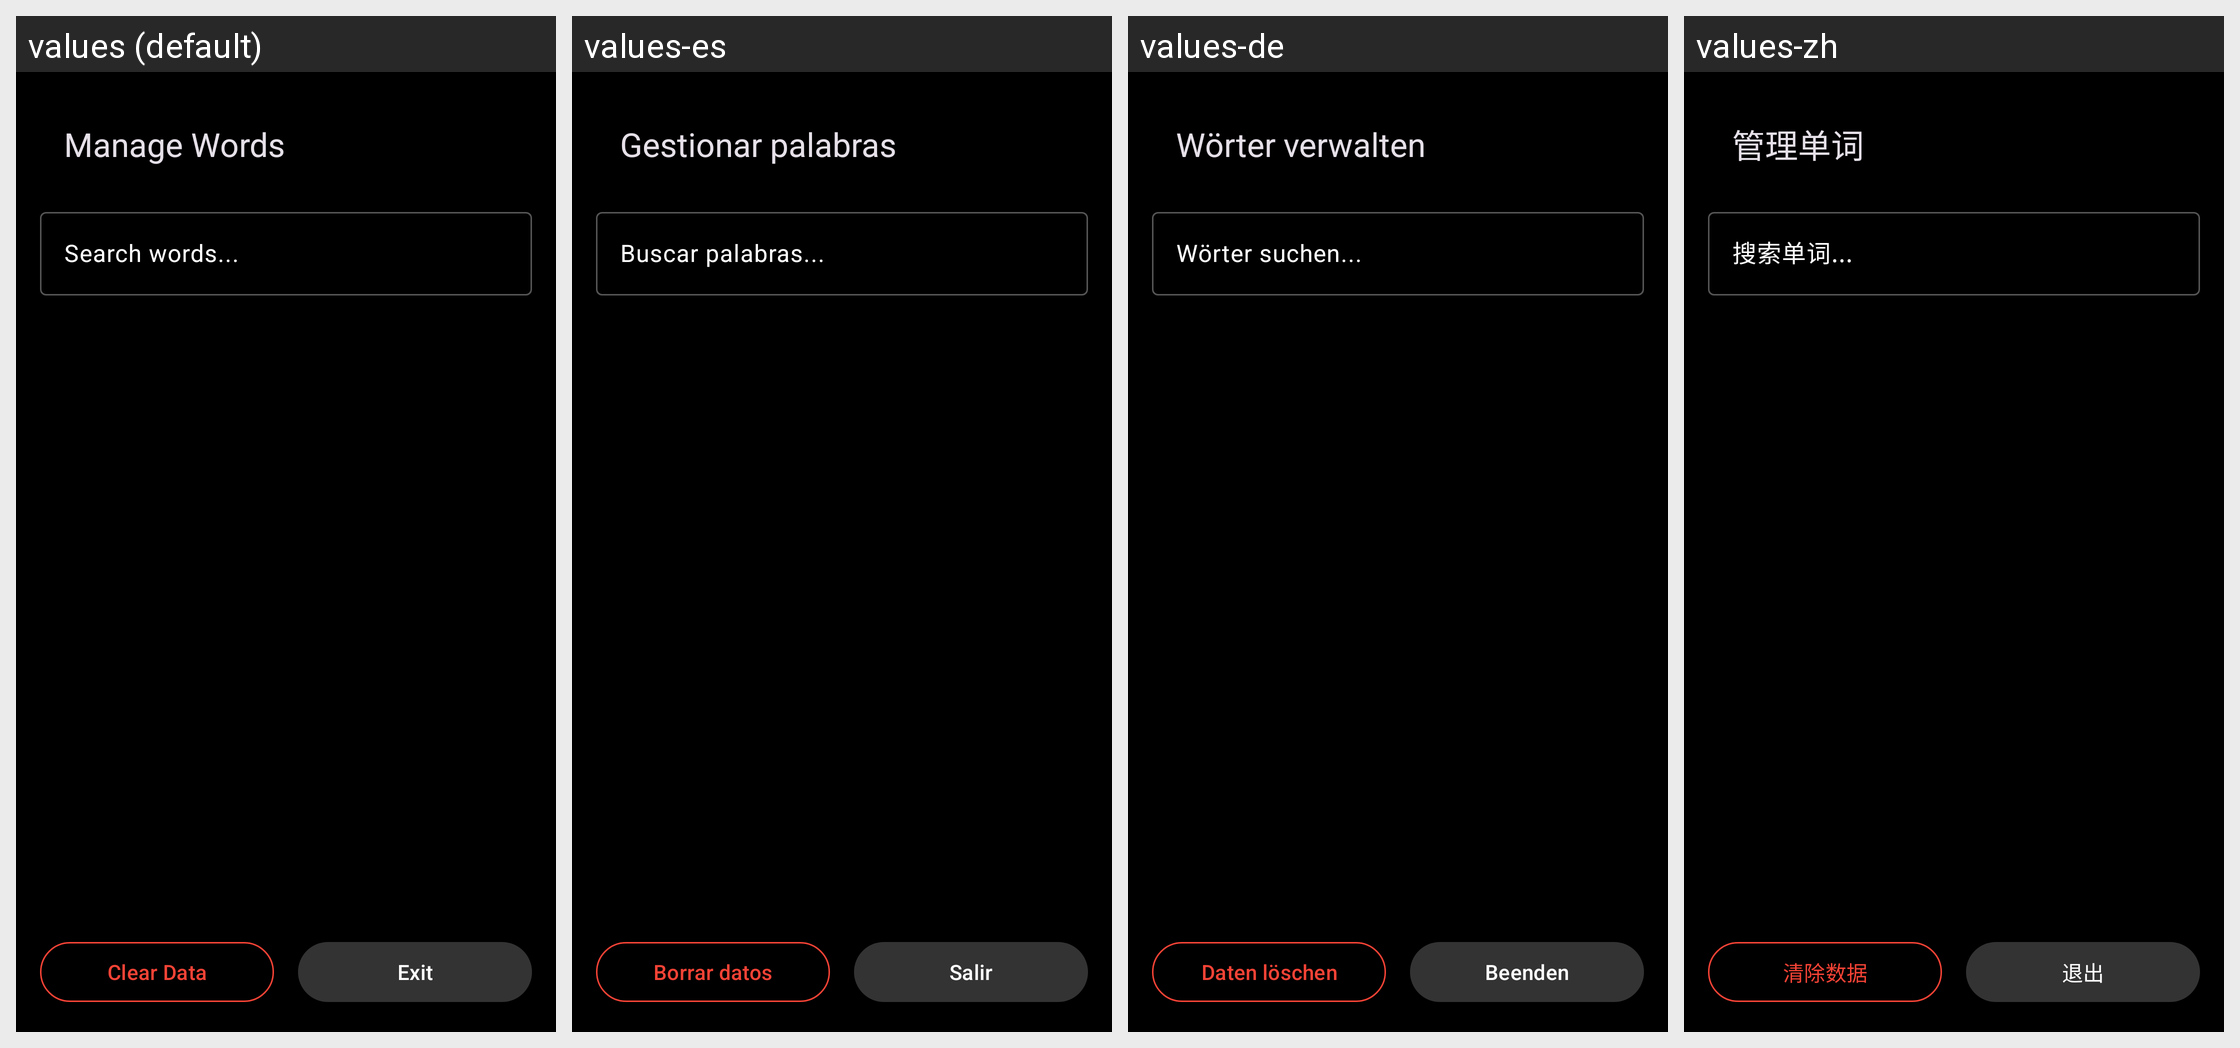

Locale-by-locale string values for the Android screen shown in this grid:
Android screen res/layout/activity_word_manager.xml rendered under 4 locales, left to right: values (default), values-es, values-de, values-zh. Device: Nexus 5 (rendered at 1080×1920; each locale shown at half size, 540×960, under a caption strip naming it); theme Theme.AnEn.
Other locales in the repository, not shown: values-ja, values-ko, values-ru.
Strings drawn on this screen, with the default value and each locale's value (text and hints the layout hard-codes, and strings that could not be matched under every locale, appear in the picture but are not listed):

word_manager_title
  values: Manage Words
  values-es: Gestionar palabras
  values-de: Wörter verwalten
  values-zh: 管理单词

search_words_hint
  values: Search words...
  values-es: Buscar palabras...
  values-de: Wörter suchen...
  values-zh: 搜索单词...

btn_clear_data
  values: Clear Data
  values-es: Borrar datos
  values-de: Daten löschen
  values-zh: 清除数据

btn_exit
  values: Exit
  values-es: Salir
  values-de: Beenden
  values-zh: 退出
